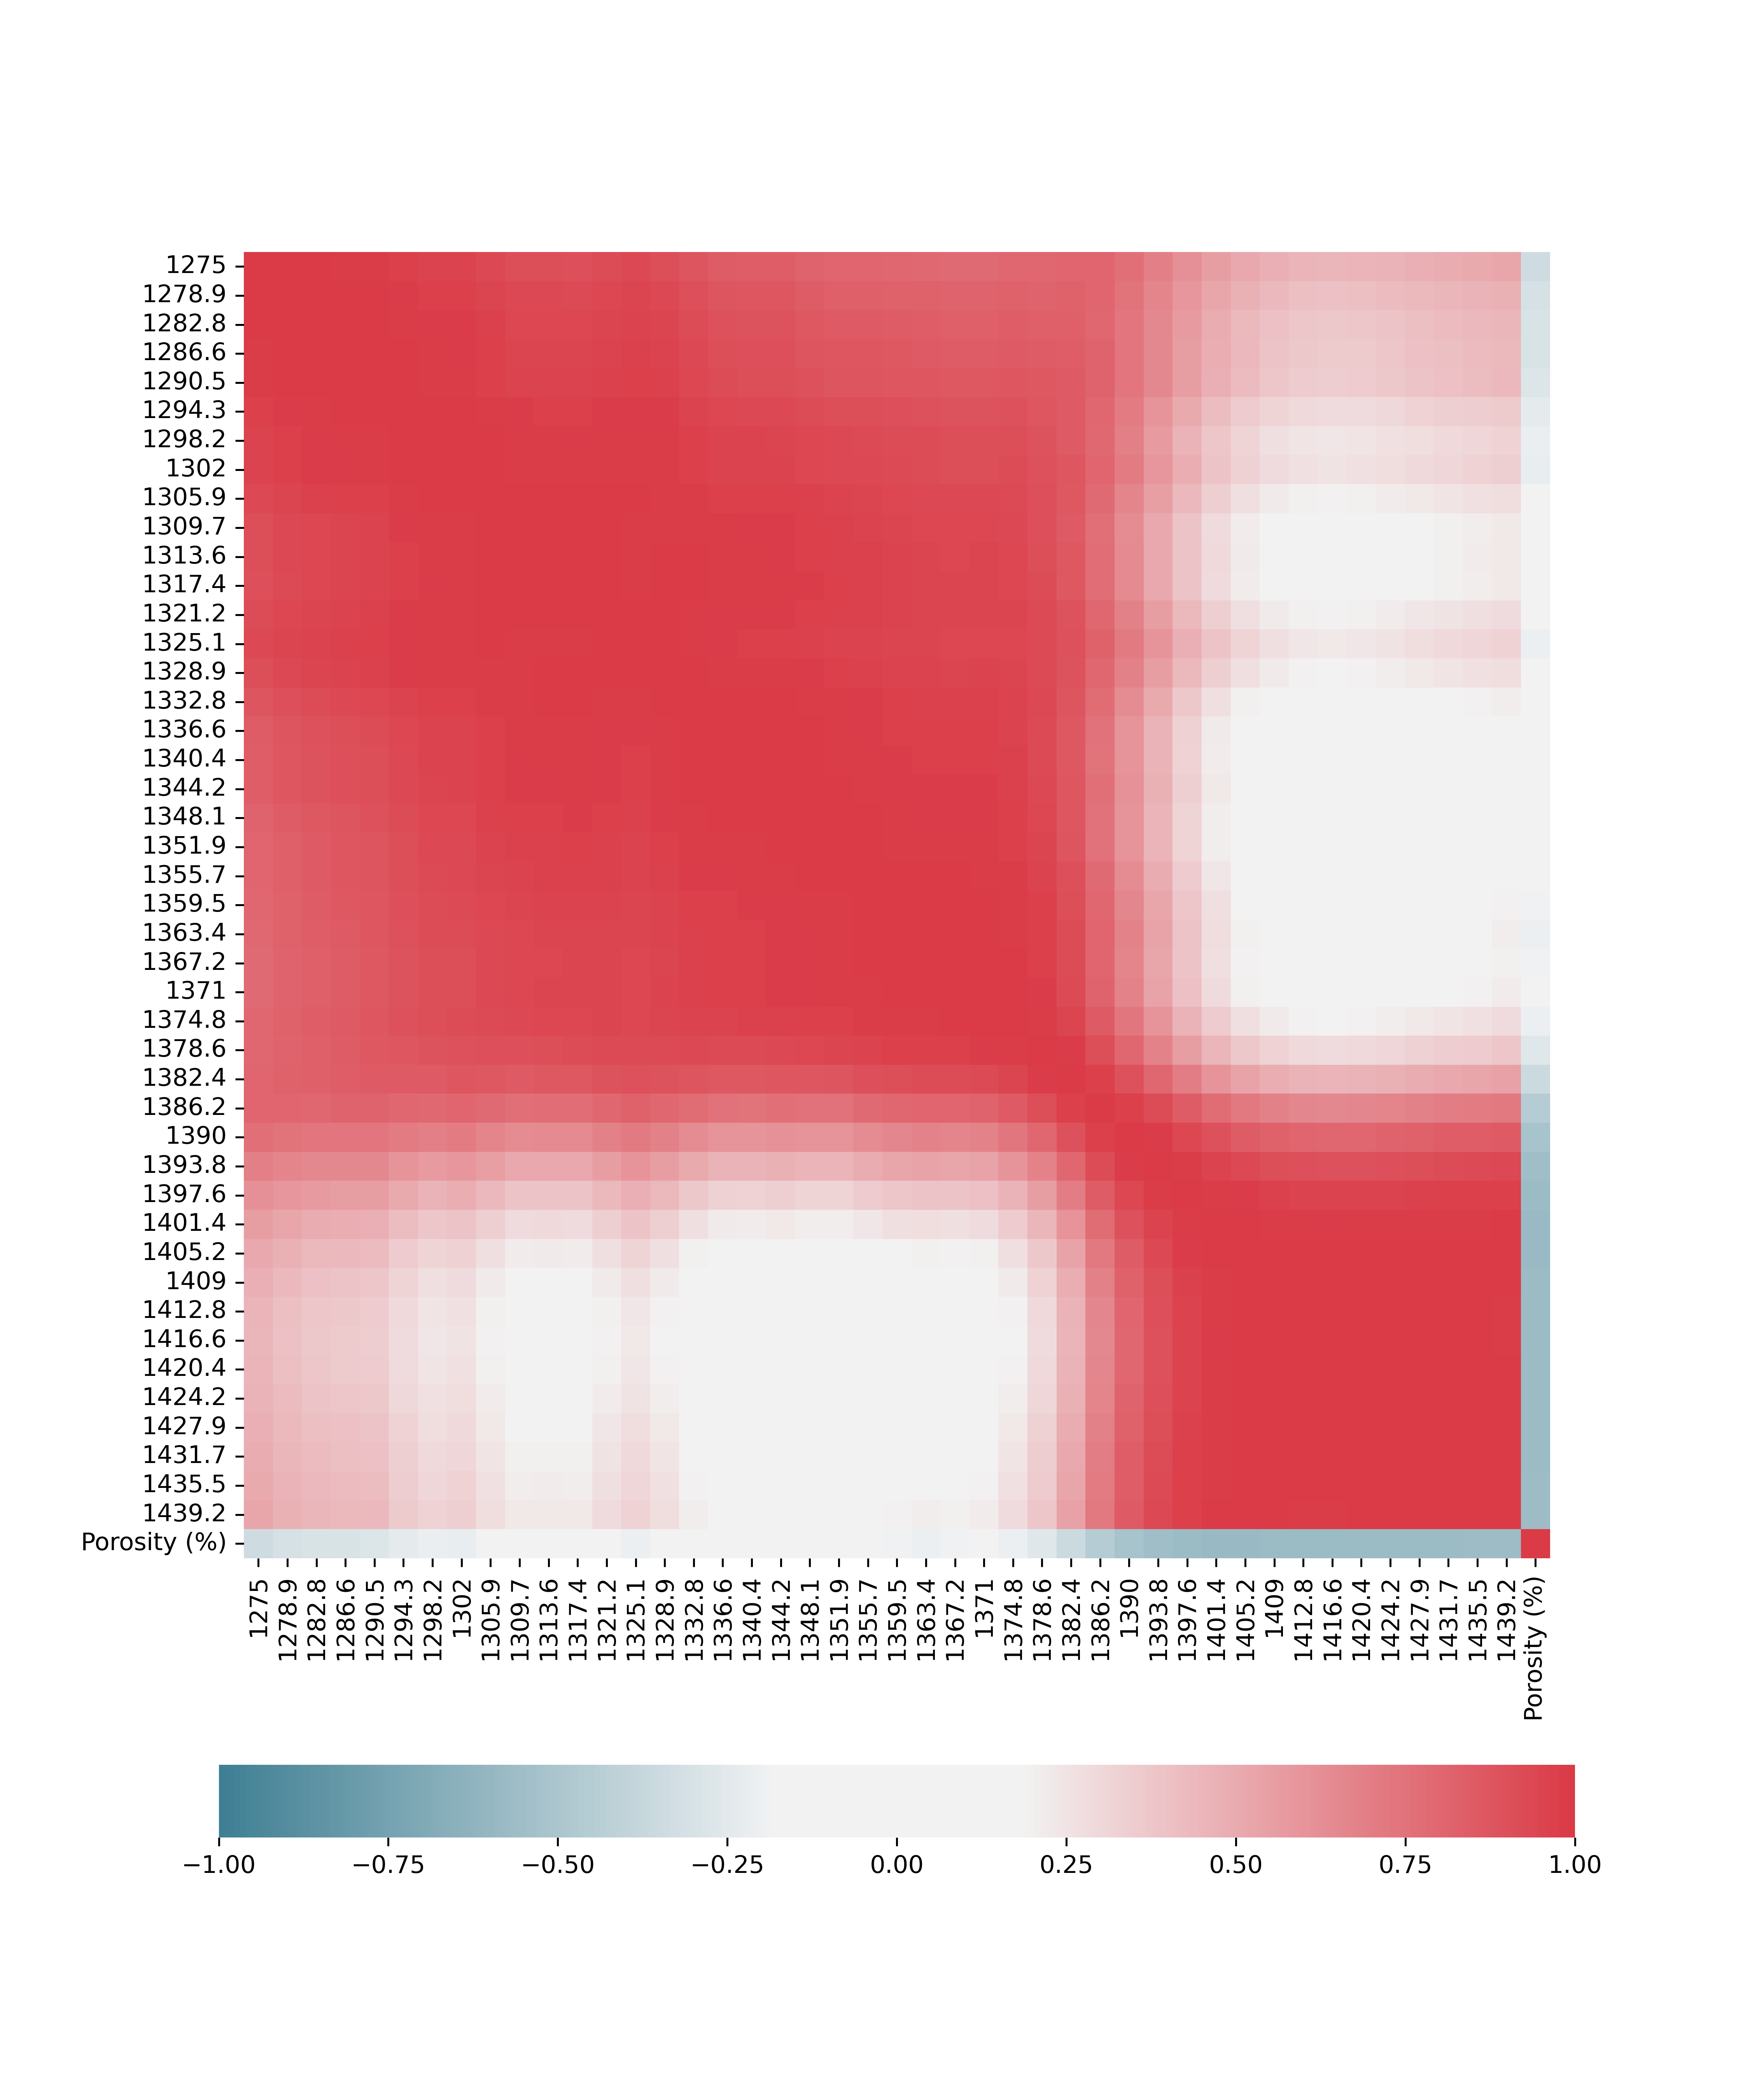

Data behind this chart, as committed beside it:
, Porosity (%)
1386, -0.4505
1390, -0.5173
1394, -0.5527
1398, -0.5754
1401, -0.5841
1405, -0.5819
1409, -0.5779
1413, -0.5747
1417, -0.5705
1420, -0.5708
1424, -0.5734
1428, -0.5739
1432, -0.5726
1436, -0.5696
1439, -0.5697
Porosity (%), 1.0
